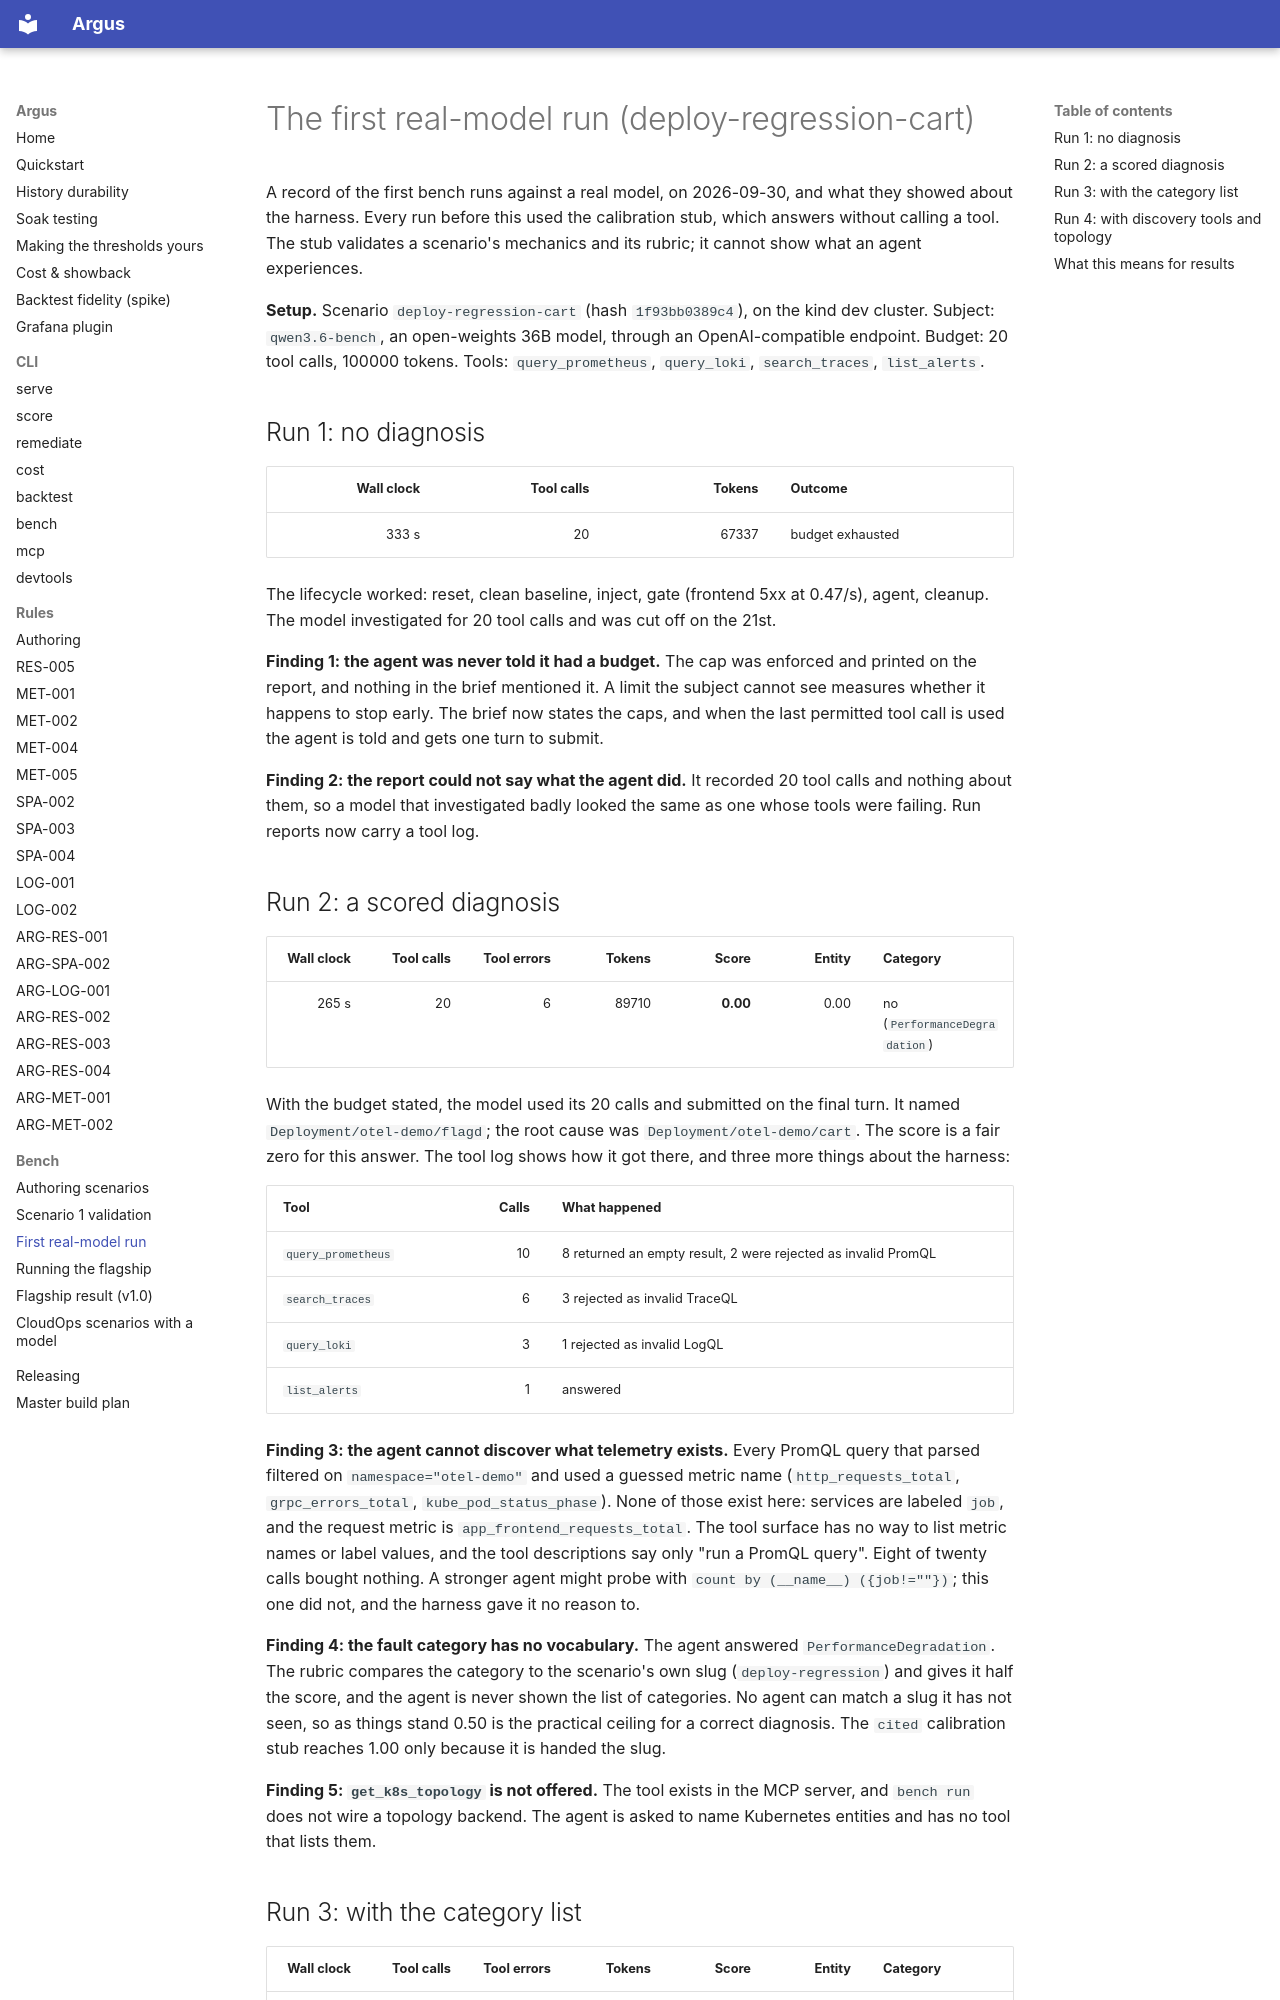

repository: tamen25/Argus · page: bench/first-real-run/index.html · generator: mkdocs

# The first real-model run (deploy-regression-cart)

A record of the first bench runs against a real model, on 2026-09-30, and
what they showed about the harness. Every run before this used the calibration stub,
which answers without calling a tool. The stub validates a scenario's mechanics
and its rubric; it cannot show what an agent experiences.

**Setup.** Scenario `deploy-regression-cart` (hash `1f93bb0389c4`), on the kind
dev cluster. Subject: `qwen3.6-bench`, an open-weights 36B model, through an
OpenAI-compatible endpoint. Budget: 20 tool calls, 100000 tokens. Tools: `query_prometheus`, `query_loki`,
`search_traces`, `list_alerts`.

## Run 1: no diagnosis

| Wall clock | Tool calls | Tokens | Outcome |
|---:|---:|---:|---|
| 333 s | 20 | 67337 | budget exhausted |

The lifecycle worked: reset, clean baseline, inject, gate (frontend 5xx at
0.47/s), agent, cleanup. The model investigated for 20 tool calls and was cut
off on the 21st.

**Finding 1: the agent was never told it had a budget.** The cap was enforced and
printed on the report, and nothing in the brief mentioned it. A limit the
subject cannot see measures whether it happens to stop early. The brief now
states the caps, and when the last permitted tool call is used the agent is told
and gets one turn to submit.

**Finding 2: the report could not say what the agent did.** It recorded 20 tool
calls and nothing about them, so a model that investigated badly looked the same
as one whose tools were failing. Run reports now carry a tool log.

## Run 2: a scored diagnosis

| Wall clock | Tool calls | Tool errors | Tokens | Score | Entity | Category |
|---:|---:|---:|---:|---:|---:|---|
| 265 s | 20 | 6 | 89710 | **0.00** | 0.00 | no (`PerformanceDegradation`) |

With the budget stated, the model used its 20 calls and submitted on the final
turn. It named `Deployment/otel-demo/flagd`; the root cause was
`Deployment/otel-demo/cart`. The score is a fair zero for this answer. The tool
log shows how it got there, and three more things about the harness:

| Tool | Calls | What happened |
|---|---:|---|
| `query_prometheus` | 10 | 8 returned an empty result, 2 were rejected as invalid PromQL |
| `search_traces` | 6 | 3 rejected as invalid TraceQL |
| `query_loki` | 3 | 1 rejected as invalid LogQL |
| `list_alerts` | 1 | answered |

**Finding 3: the agent cannot discover what telemetry exists.** Every PromQL
query that parsed filtered on `namespace="otel-demo"` and used a guessed metric
name (`http_requests_total`, `grpc_errors_total`, `kube_pod_status_phase`). None
of those exist here: services are labeled `job`, and the request metric is
`app_frontend_requests_total`. The tool surface has no way to list metric names
or label values, and the tool descriptions say only "run a PromQL query". Eight
of twenty calls bought nothing. A stronger agent might probe with
`count by (__name__) ({job!=""})`; this one did not, and the harness gave it no
reason to.

**Finding 4: the fault category has no vocabulary.** The agent answered
`PerformanceDegradation`. The rubric compares the category to the scenario's own
slug (`deploy-regression`) and gives it half the score, and the agent is never
shown the list of categories. No agent can match a slug it has not seen, so as
things stand 0.50 is the practical ceiling for a correct diagnosis. The `cited`
calibration stub reaches 1.00 only because it is handed the slug.

**Finding 5: `get_k8s_topology` is not offered.** The tool exists in the MCP
server, and `bench run` does not wire a topology backend. The agent is asked to
name Kubernetes entities and has no tool that lists them.
